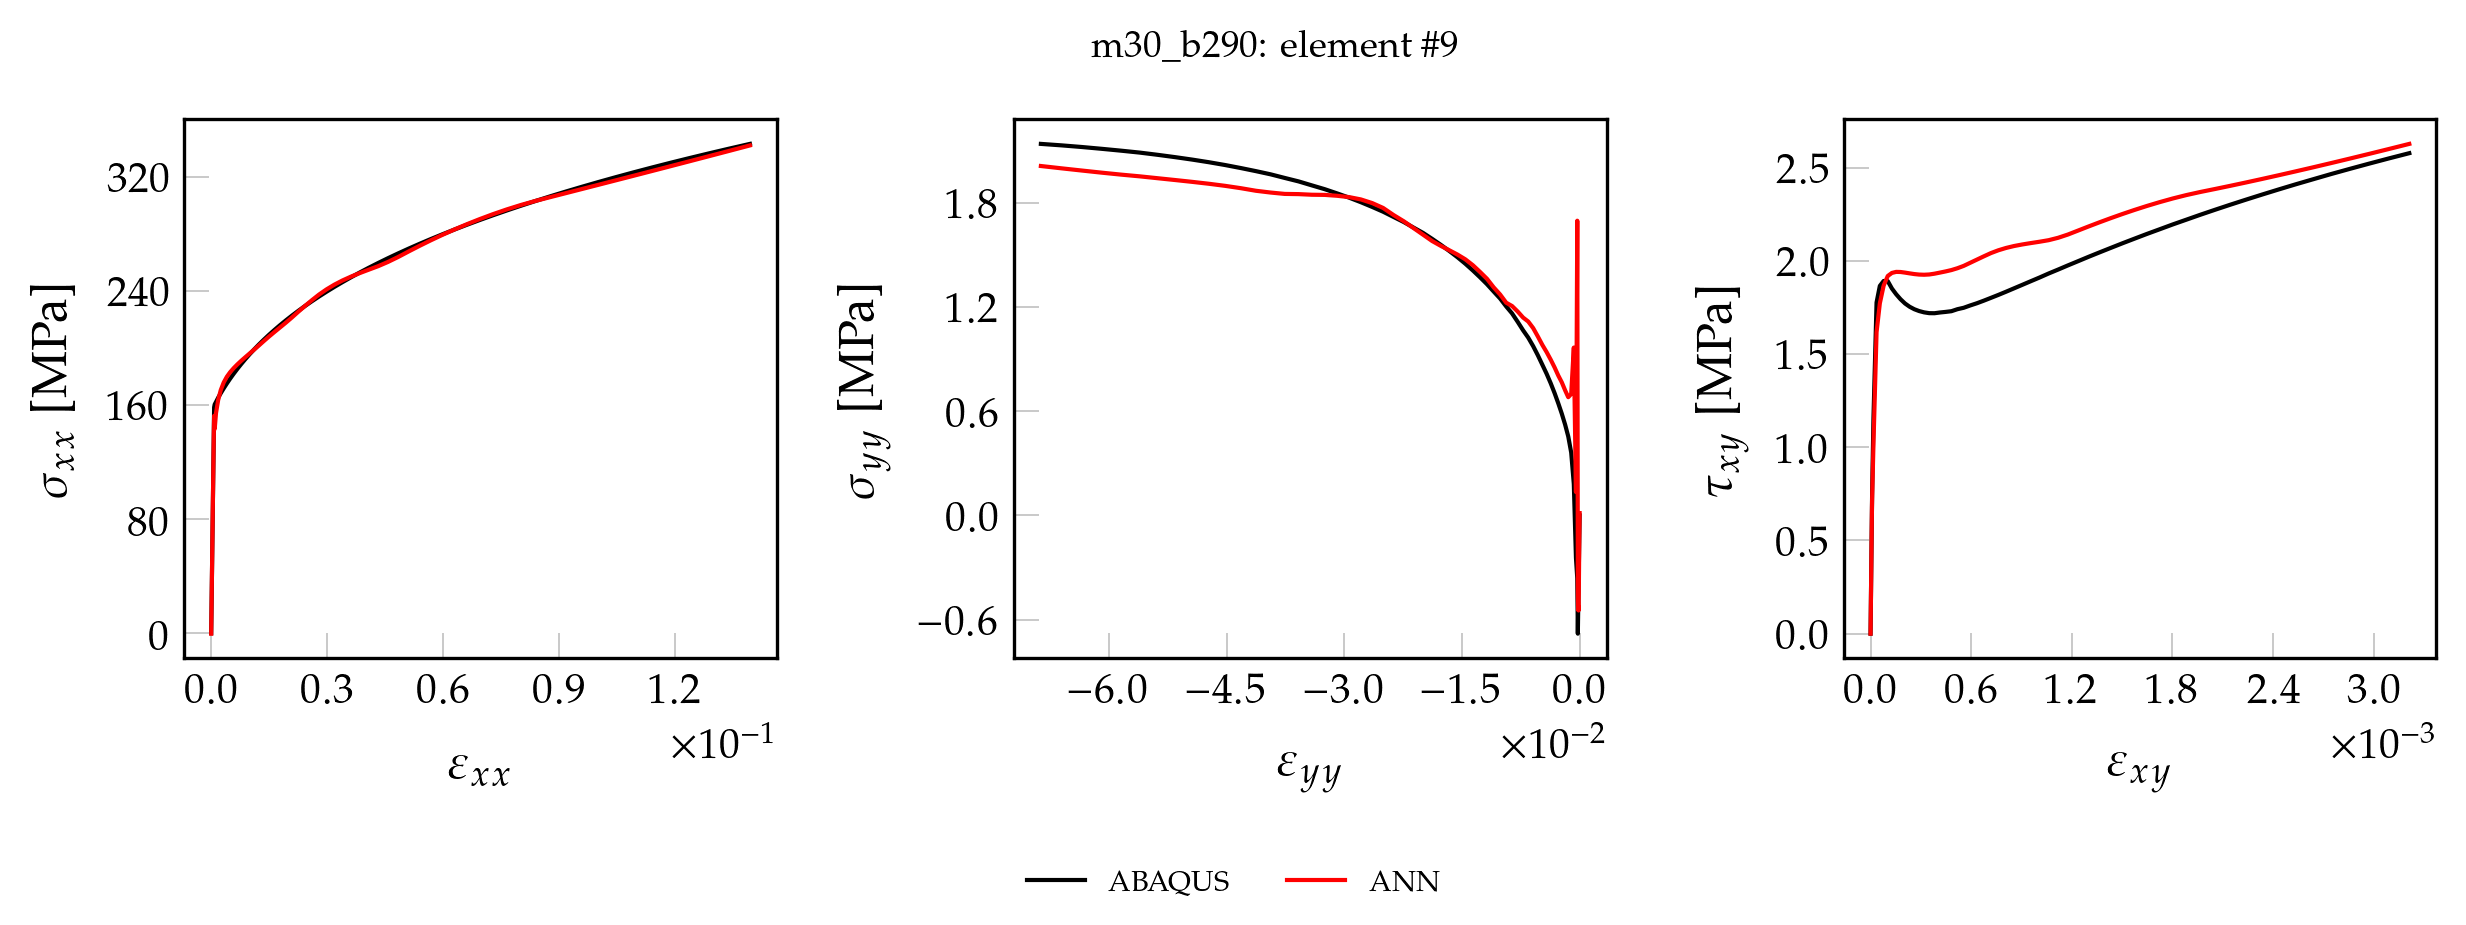

The table this chart was drawn from, first rows:
, exx_t, eyy_t, exy_t, sxx_t, syy_t, sxy_t, pred_x, pred_y, pred_xy
0, 0.000000000000, 0.000000000000, 0.000000000000, 0.000000000000, 0.000000000000, 0.000000000000, 0.9754, -0.08163, 0.000000000000
1, 0.00001717, -0.000005219, 0.00000021, 3.602, -0.01548, 0.017, 4.51, -0.1031, 0.02163
2, 0.00003434, -0.00001044, 0.000000421, 7.203, -0.03095, 0.034, 8.045, -0.1256, 0.03841
3, 0.00005152, -0.00001566, 0.000000631, 10.8, -0.04643, 0.051, 11.57, -0.1458, 0.05504
4, 0.00006869, -0.00002087, 0.000000842, 14.41, -0.06191, 0.068, 15.09, -0.1644, 0.07172
5, 0.00008586, -0.00002609, 0.000001052, 18.01, -0.07738, 0.085, 18.63, -0.1879, 0.08839
6, 0.000103, -0.00003131, 0.000001263, 21.61, -0.09286, 0.102, 22.15, -0.2099, 0.1051
7, 0.0001202, -0.00003653, 0.000001473, 25.21, -0.1083, 0.119, 25.67, -0.2292, 0.1217
8, 0.0001374, -0.00004175, 0.000001684, 28.81, -0.1238, 0.136, 29.2, -0.2495, 0.1384
9, 0.0001546, -0.00004697, 0.000001894, 32.41, -0.1393, 0.153, 32.72, -0.2706, 0.155
10, 0.0001717, -0.00005219, 0.000002105, 36.02, -0.1548, 0.17, 36.23, -0.2849, 0.1717
11, 0.0001889, -0.00005741, 0.000002315, 39.62, -0.1702, 0.187, 39.76, -0.3092, 0.1883
12, 0.0002061, -0.00006263, 0.000002526, 43.22, -0.1857, 0.204, 43.29, -0.3266, 0.205
13, 0.0002232, -0.00006784, 0.000002736, 46.82, -0.2012, 0.221, 46.81, -0.3459, 0.2216
14, 0.0002404, -0.00007306, 0.000002947, 50.42, -0.2167, 0.238, 50.33, -0.3621, 0.2383
15, 0.0002576, -0.00007828, 0.000003157, 54.02, -0.2322, 0.255, 53.86, -0.3802, 0.2549
16, 0.0002748, -0.0000835, 0.000003368, 57.63, -0.2476, 0.272, 57.38, -0.3905, 0.2716
17, 0.0002919, -0.00008872, 0.000003578, 61.23, -0.2631, 0.289, 60.92, -0.4101, 0.2882
18, 0.0003091, -0.00009394, 0.000003789, 64.83, -0.2786, 0.306, 64.45, -0.4258, 0.305
19, 0.0003263, -0.00009916, 0.000003999, 68.43, -0.2941, 0.323, 67.99, -0.4377, 0.3216
20, 0.0003435, -0.0001044, 0.00000421, 72.03, -0.3095, 0.34, 71.53, -0.4515, 0.3384
21, 0.0003606, -0.0001096, 0.00000442, 75.63, -0.325, 0.357, 75.08, -0.461, 0.355
22, 0.0003778, -0.0001148, 0.000004631, 79.24, -0.3405, 0.374, 78.64, -0.4673, 0.3718
23, 0.000395, -0.00012, 0.000004841, 82.84, -0.356, 0.391, 82.2, -0.4792, 0.3886
24, 0.0004121, -0.0001253, 0.000005052, 86.44, -0.3714, 0.408, 85.76, -0.4861, 0.4054
25, 0.0004293, -0.0001305, 0.000005262, 90.04, -0.3869, 0.425, 89.34, -0.493, 0.4222
26, 0.0004465, -0.0001357, 0.000005473, 93.64, -0.4024, 0.442, 92.93, -0.4948, 0.4391
27, 0.0004637, -0.0001409, 0.000005683, 97.24, -0.4179, 0.459, 96.52, -0.4981, 0.456
28, 0.0004808, -0.0001461, 0.000005894, 100.8, -0.4333, 0.476, 100.1, -0.4899, 0.473
29, 0.000498, -0.0001513, 0.000006104, 104.4, -0.4488, 0.493, 103.7, -0.4948, 0.4899
30, 0.0005152, -0.0001566, 0.000006315, 108, -0.4643, 0.51, 107.4, -0.4878, 0.507
31, 0.0005323, -0.0001618, 0.000006525, 111.6, -0.4798, 0.527, 111, -0.4818, 0.5241
32, 0.0005495, -0.000167, 0.000006736, 115.3, -0.4953, 0.544, 114.7, -0.4692, 0.5413
33, 0.0005667, -0.0001722, 0.000006946, 118.9, -0.5107, 0.561, 118.4, -0.4555, 0.5585
34, 0.0005839, -0.0001774, 0.000007157, 122.5, -0.5262, 0.578, 122.1, -0.4364, 0.5758
35, 0.000601, -0.0001827, 0.000007367, 126.1, -0.5417, 0.595, 125.7, -0.4271, 0.593
36, 0.0006182, -0.0001879, 0.000007578, 129.7, -0.5572, 0.612, 129.4, -0.4156, 0.6102
37, 0.0006354, -0.0001931, 0.000007788, 133.3, -0.5726, 0.629, 133.1, -0.4, 0.6274
38, 0.0006526, -0.0001983, 0.000007998, 136.9, -0.5881, 0.646, 136.7, -0.389, 0.6445
39, 0.0006697, -0.0002035, 0.000008209, 140.5, -0.6036, 0.663, 140.4, -0.3736, 0.6617
40, 0.0006869, -0.0002088, 0.000008419, 144.1, -0.6191, 0.68, 144, -0.3419, 0.6784
41, 0.0007041, -0.000214, 0.00000863, 147.7, -0.6345, 0.697, 147.4, -0.3119, 0.6944
42, 0.0007212, -0.0002192, 0.00000884, 151.3, -0.65, 0.714, 150.8, -0.2572, 0.7098
43, 0.0007384, -0.0002244, 0.000009051, 154.9, -0.6655, 0.731, 154, -0.1953, 0.7247
44, 0.0007556, -0.0002296, 0.000009261, 158.5, -0.681, 0.748, 157.2, -0.1186, 0.7392
45, 0.0009014, -0.0002996, 0.00001719, 160.5, -0.3623, 1.151, 157.7, 2.082, 1.114
46, 0.001241, -0.0004675, 0.00003581, 162.2, -0.2447, 1.777, 162.1, 0.07982, 1.698
47, 0.001798, -0.0007413, 0.00005535, 165.2, 0.1809, 1.866, 166.8, 0.9952, 1.806
48, 0.002474, -0.001074, 0.00007799, 168.4, 0.3615, 1.892, 170.4, 0.6999, 1.864
49, 0.003236, -0.00145, 0.0001026, 171.8, 0.4543, 1.891, 173.6, 0.6767, 1.894
50, 0.004048, -0.001851, 0.0001274, 175.2, 0.5228, 1.852, 176.6, 0.715, 1.899
51, 0.004903, -0.002273, 0.0001527, 178.6, 0.5853, 1.821, 179.5, 0.7561, 1.902
52, 0.005809, -0.00272, 0.0001788, 182.1, 0.6449, 1.794, 182.4, 0.7883, 1.903
53, 0.006764, -0.003191, 0.0002054, 185.5, 0.7039, 1.771, 185.3, 0.8271, 1.904
54, 0.007766, -0.003686, 0.0002327, 188.9, 0.7606, 1.754, 188.3, 0.8636, 1.905
55, 0.008818, -0.004205, 0.0002607, 192.3, 0.815, 1.741, 191.4, 0.9004, 1.907
56, 0.009921, -0.00475, 0.0002895, 195.7, 0.867, 1.731, 194.6, 0.938, 1.911
57, 0.01108, -0.005322, 0.0003192, 199.1, 0.9213, 1.724, 198, 0.9852, 1.917
58, 0.0123, -0.005922, 0.0003498, 202.5, 0.9741, 1.719, 201.5, 1.031, 1.925
59, 0.01357, -0.006549, 0.0003813, 205.8, 1.023, 1.719, 205.1, 1.072, 1.934
... 41 more rows
